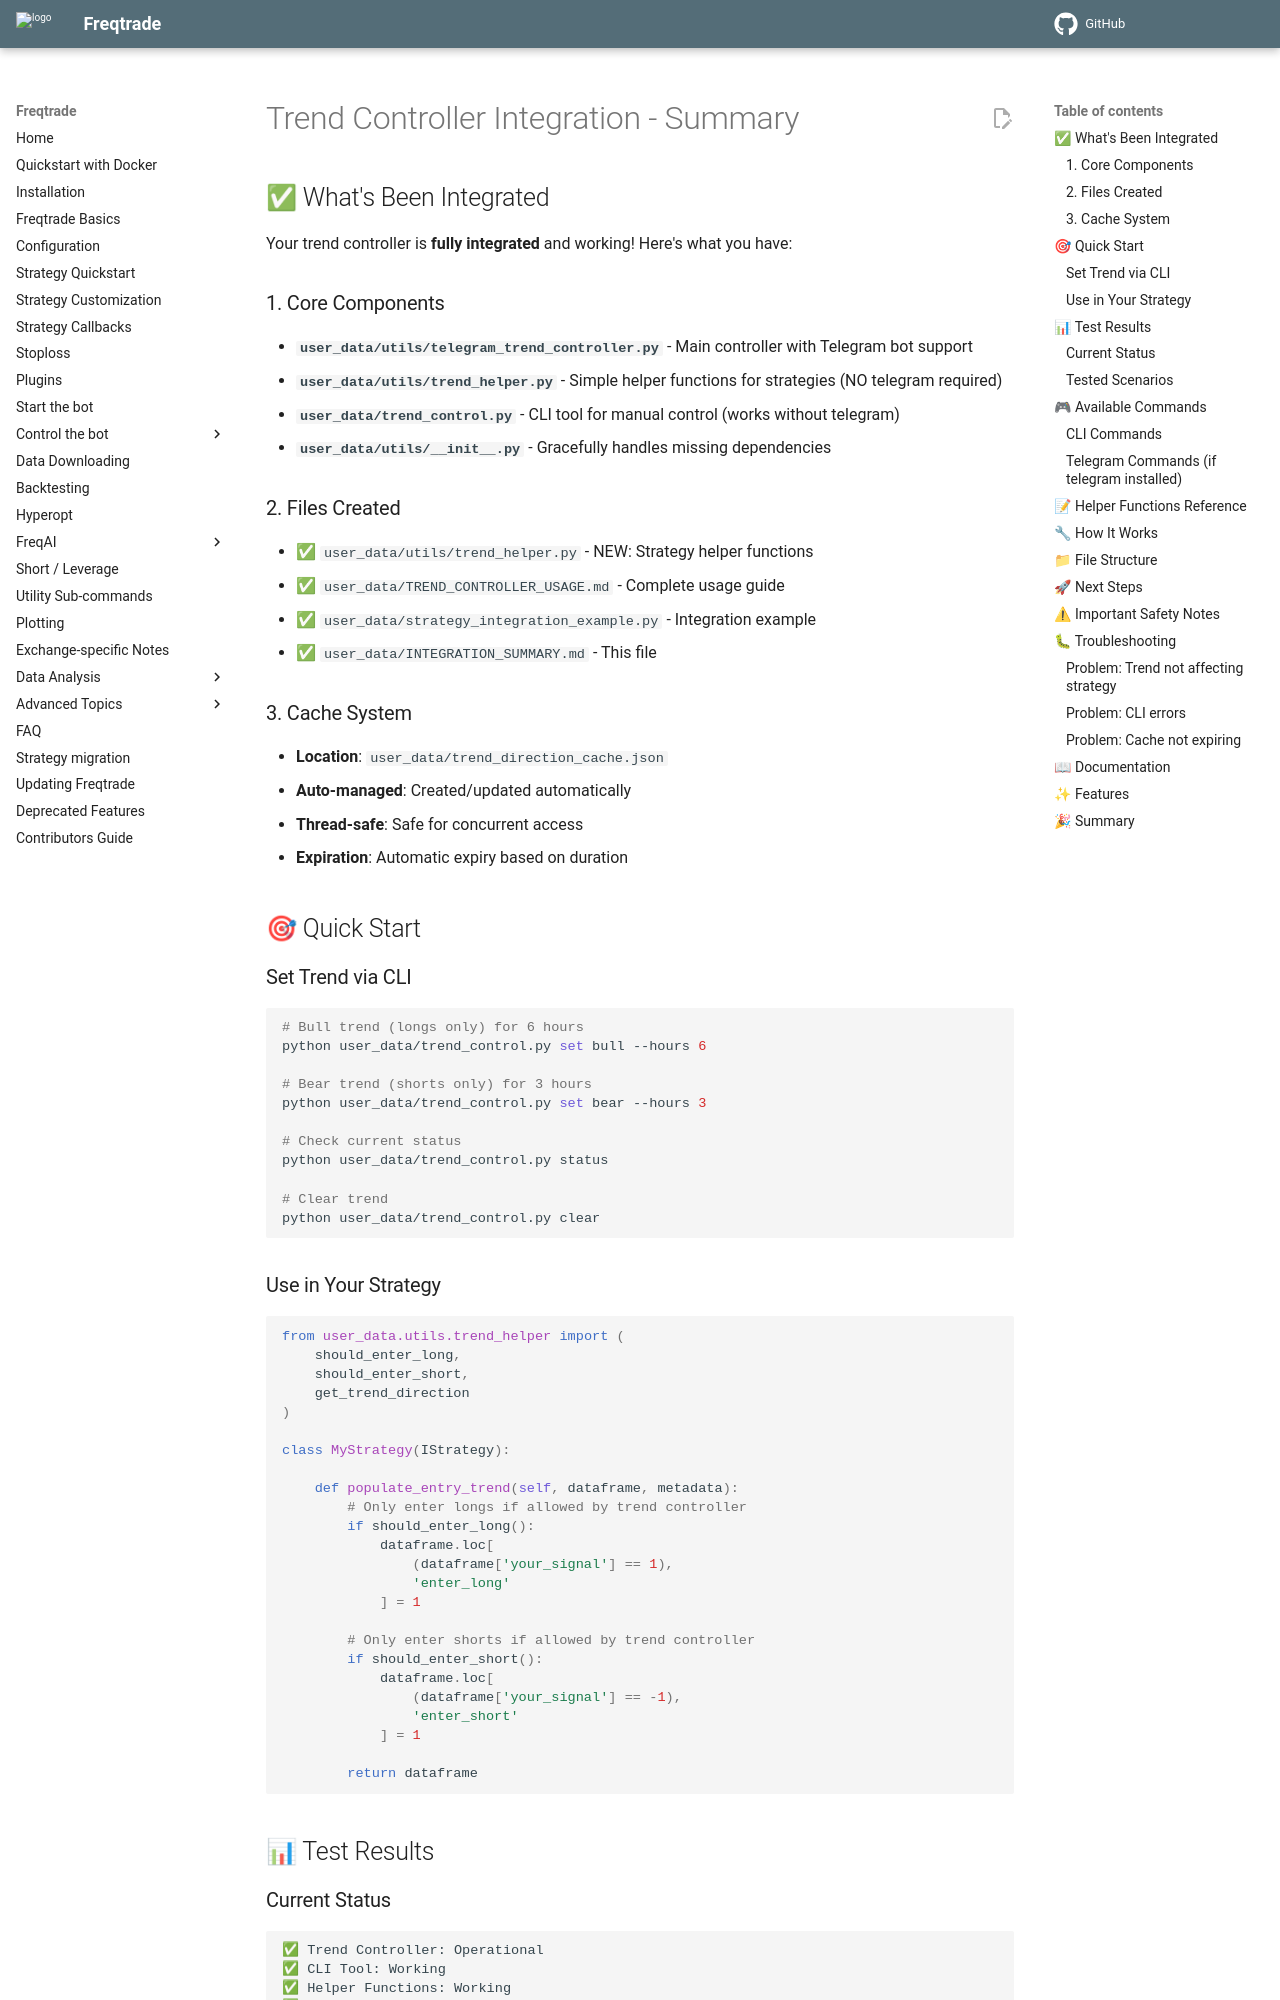

repository: AJackTi/freqtrade · page: en/develop/trend_control/INTEGRATION/index.html · generator: mkdocs

# Trend Controller Integration - Summary

## ✅ What's Been Integrated

Your trend controller is **fully integrated** and working! Here's what you have:

### 1. Core Components

- **`user_data/utils/telegram_trend_controller.py`** - Main controller with Telegram bot support
- **`user_data/utils/trend_helper.py`** - Simple helper functions for strategies (NO telegram required)
- **`user_data/trend_control.py`** - CLI tool for manual control (works without telegram)
- **`user_data/utils/__init__.py`** - Gracefully handles missing dependencies

### 2. Files Created

- ✅ `user_data/utils/trend_helper.py` - NEW: Strategy helper functions
- ✅ `user_data/TREND_CONTROLLER_USAGE.md` - Complete usage guide
- ✅ `user_data/strategy_integration_example.py` - Integration example
- ✅ `user_data/INTEGRATION_SUMMARY.md` - This file

### 3. Cache System

- **Location**: `user_data/trend_direction_cache.json`
- **Auto-managed**: Created/updated automatically
- **Thread-safe**: Safe for concurrent access
- **Expiration**: Automatic expiry based on duration

## 🎯 Quick Start

### Set Trend via CLI

```bash
# Bull trend (longs only) for 6 hours
python user_data/trend_control.py set bull --hours 6

# Bear trend (shorts only) for 3 hours
python user_data/trend_control.py set bear --hours 3

# Check current status
python user_data/trend_control.py status

# Clear trend
python user_data/trend_control.py clear
```

### Use in Your Strategy

```python
from user_data.utils.trend_helper import (
    should_enter_long,
    should_enter_short,
    get_trend_direction
)

class MyStrategy(IStrategy):

    def populate_entry_trend(self, dataframe, metadata):
        # Only enter longs if allowed by trend controller
        if should_enter_long():
            dataframe.loc[
                (dataframe['your_signal'] == 1),
                'enter_long'
            ] = 1

        # Only enter shorts if allowed by trend controller
        if should_enter_short():
            dataframe.loc[
                (dataframe['your_signal'] == -1),
                'enter_short'
            ] = 1

        return dataframe
```

## 📊 Test Results
